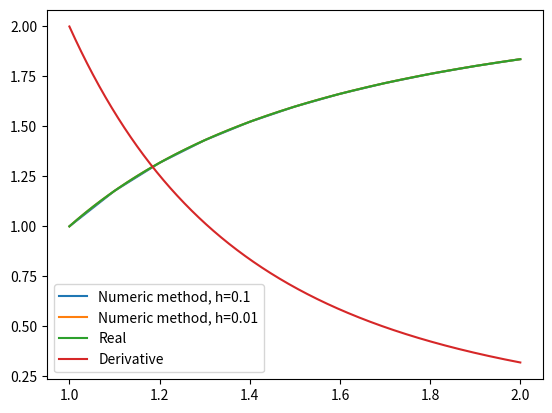

Python code for this plot:
import numpy as np
from matplotlib import pyplot as plt


def f1(x, y, z):
    return z


def f2(x, y, z):
    return (-2 * x*x*x * z - y) / (x*x*x*x)


def real_f(x):
    return 2*np.sin((x-1)/x) + np.cos((x-1)/x)


def real_df(x):
    return (2*np.cos((-1 + x)/x) + np.sin((1 - x)/x))/(x*x)


def update_y(f1, f2, f3, f4, h):
    return h*(55*f1 - 59*f2 + 37*f3 - 9*f4) / 24


def runge(x, y, z, h):
    k1 = h * f1(x, y, z)
    l1 = h * f2(x, y, z)

    k2 = h * f1(x + h*0.5, y + 0.5 * k1, z + 0.5 * l1)
    l2 = h * f2(x + h*0.5, y + 0.5 * k1, z + 0.5 * l1)

    k3 = h * f1(x + h*0.5, y + 0.5 * k2, z + 0.5 * l2)
    l3 = h * f2(x + 0.5*h, y + 0.5 * k2, z + 0.5 * l2)

    k4 = h * f1(x + h, y + k3, z + l3)
    l4 = h * f2(x + h, y + k3, z + l3)

    K = (k1 + 2 * k2 + 2 * k3 + k4) / 6
    L = (l1 + 2 * l2 + 2 * l3 + l4) / 6
    return K, L



h = 0.1
x_arr = np.arange(1, 2+h, h)
y_arr = [1.0]
z_arr = [2.0]

for i in range(1, len(x_arr)):
    K = runge(x_arr[i-1], y_arr[i-1], z_arr[i-1], h)[0]
    L = runge(x_arr[i-1], y_arr[i-1], z_arr[i-1], h)[1]

    y_arr.append(y_arr[i-1] + K)
    z_arr.append(z_arr[i-1] + L)


plt.plot(x_arr, y_arr, label='Numeric method, h=0.1')



h = 0.01
x_arr = np.arange(1, 2+h, h)
y_arr = [1.0]
z_arr = [2.0]

for i in range(1, len(x_arr)):
    K = runge(x_arr[i-1], y_arr[i-1], z_arr[i-1], h)[0]
    L = runge(x_arr[i-1], y_arr[i-1], z_arr[i-1], h)[1]

    y_arr.append(y_arr[i-1] + K)
    z_arr.append(z_arr[i-1] + L)


plt.plot(x_arr, y_arr, label='Numeric method, h=0.01')


y_real = [1.0]  # начальное условие
x_arr = np.arange(1, 2.001, 0.001)
for i in range(1, len(x_arr)):
    y_real.append(real_f(x_arr[i]))

plt.plot(x_arr, y_real, label='Real')

y_der = [real_df(1.0)]  # начальное условие
x_arr = np.arange(1, 2.001, 0.001)
for i in range(1, len(x_arr)):
    y_der.append(real_df(x_arr[i]))

plt.plot(x_arr, y_der, label='Derivative')


leg = plt.legend()
plt.show()
